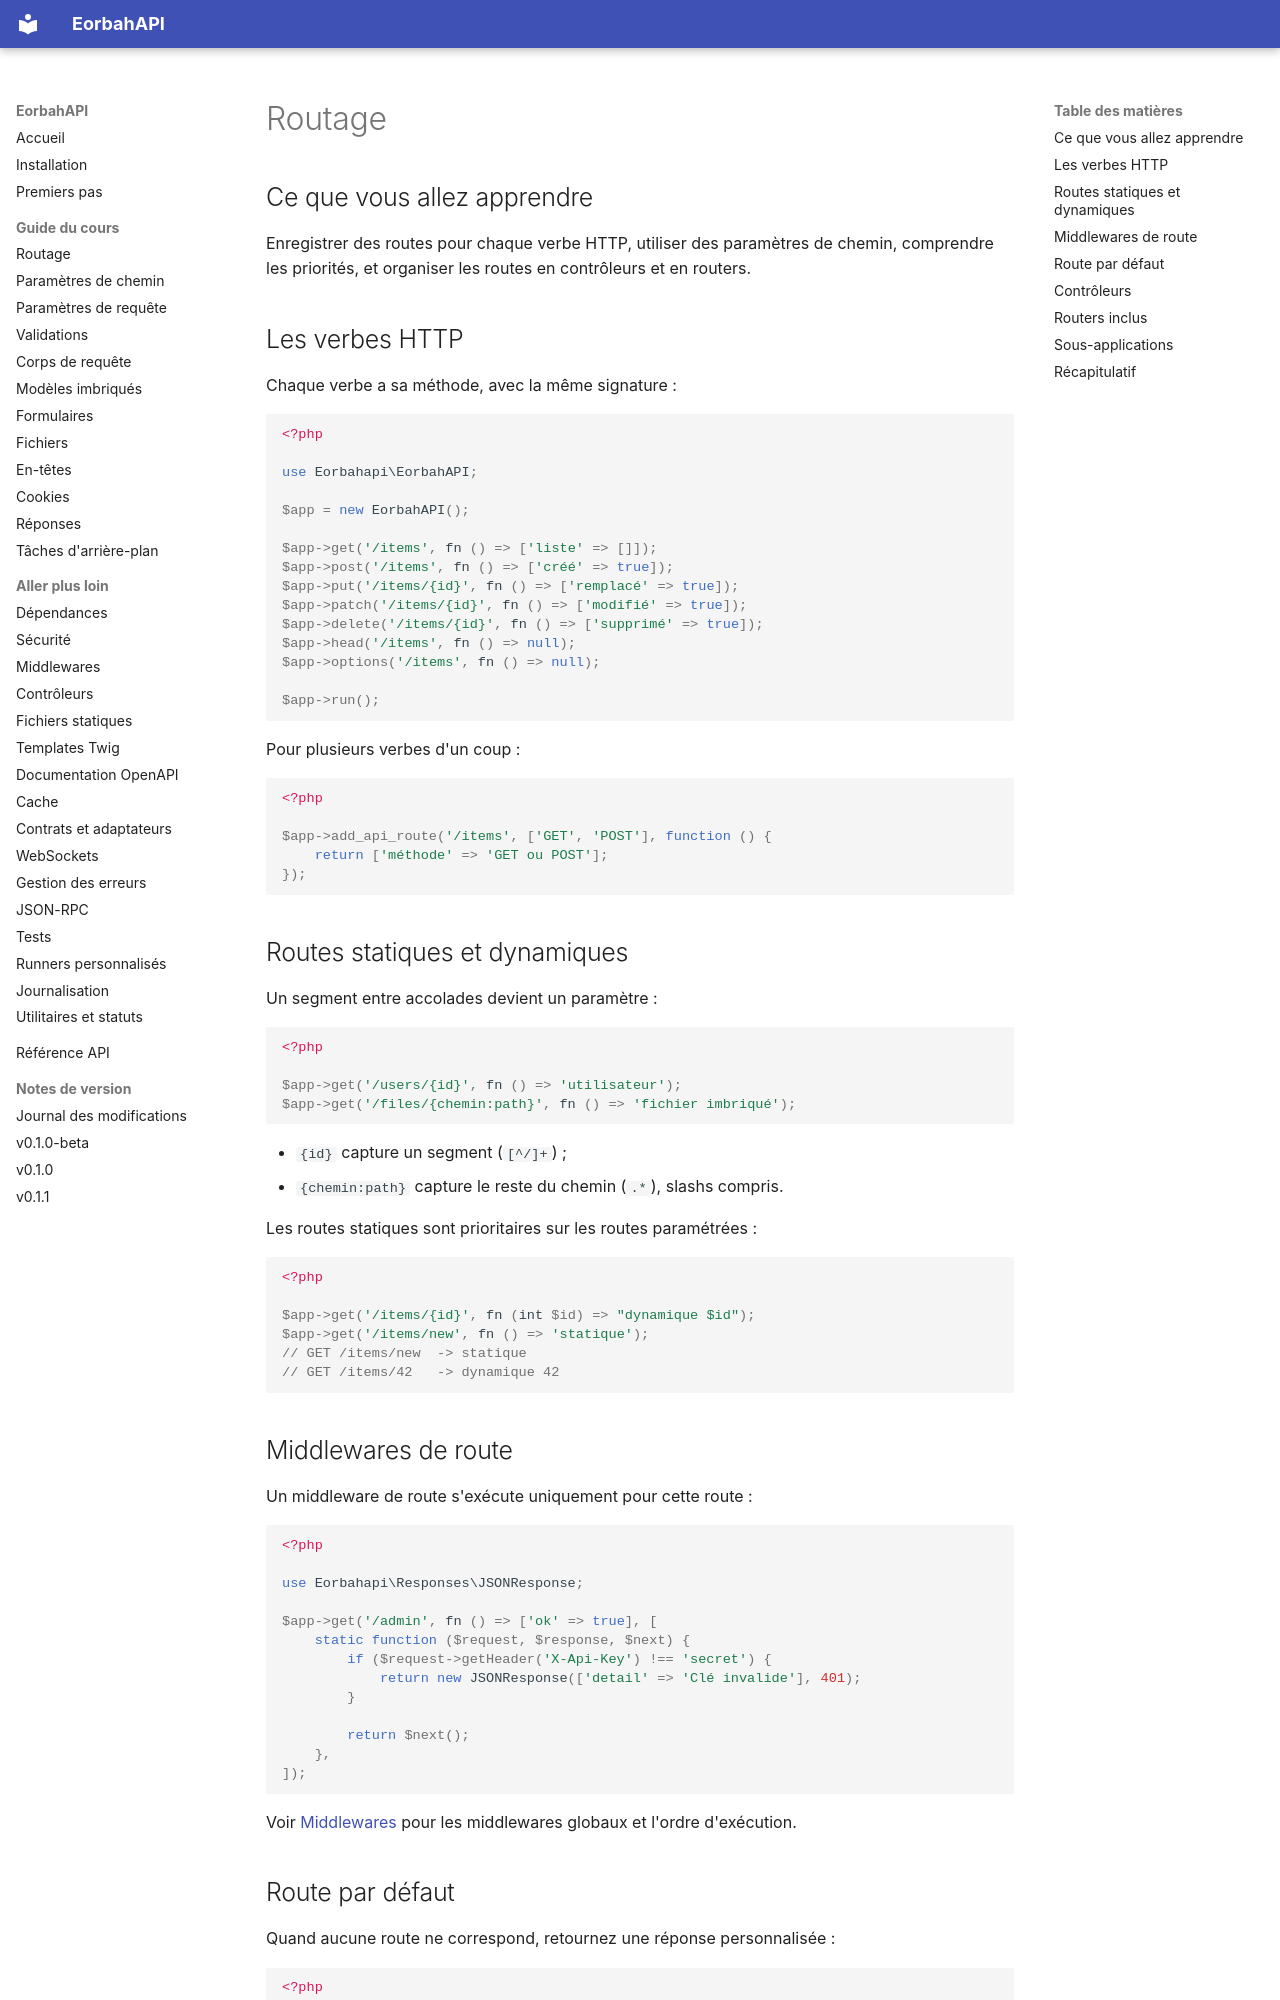

repository: EORBAH/EorbahAPI · page: fr/routing/index.html · generator: mkdocs

# Routage

## Ce que vous allez apprendre

Enregistrer des routes pour chaque verbe HTTP, utiliser des paramètres de chemin,
comprendre les priorités, et organiser les routes en contrôleurs et en routers.

## Les verbes HTTP

Chaque verbe a sa méthode, avec la même signature :

```php
<?php

use Eorbahapi\EorbahAPI;

$app = new EorbahAPI();

$app->get('/items', fn () => ['liste' => []]);
$app->post('/items', fn () => ['créé' => true]);
$app->put('/items/{id}', fn () => ['remplacé' => true]);
$app->patch('/items/{id}', fn () => ['modifié' => true]);
$app->delete('/items/{id}', fn () => ['supprimé' => true]);
$app->head('/items', fn () => null);
$app->options('/items', fn () => null);

$app->run();
```

Pour plusieurs verbes d'un coup :

```php
<?php

$app->add_api_route('/items', ['GET', 'POST'], function () {
    return ['méthode' => 'GET ou POST'];
});
```

## Routes statiques et dynamiques

Un segment entre accolades devient un paramètre :

```php
<?php

$app->get('/users/{id}', fn () => 'utilisateur');
$app->get('/files/{chemin:path}', fn () => 'fichier imbriqué');
```

- `{id}` capture un segment (`[^/]+`) ;
- `{chemin:path}` capture le reste du chemin (`.*`), slashs compris.

Les routes statiques sont prioritaires sur les routes paramétrées :

```php
<?php

$app->get('/items/{id}', fn (int $id) => "dynamique $id");
$app->get('/items/new', fn () => 'statique');
// GET /items/new  -> statique
// GET /items/42   -> dynamique 42
```

## Middlewares de route

Un middleware de route s'exécute uniquement pour cette route :

```php
<?php

use Eorbahapi\Responses\JSONResponse;

$app->get('/admin', fn () => ['ok' => true], [
    static function ($request, $response, $next) {
        if ($request->getHeader('X-Api-Key') !== 'secret') {
            return new JSONResponse(['detail' => 'Clé invalide'], 401);
        }

        return $next();
    },
]);
```

Voir [Middlewares](middlewares.md) pour les middlewares globaux et l'ordre
d'exécution.
